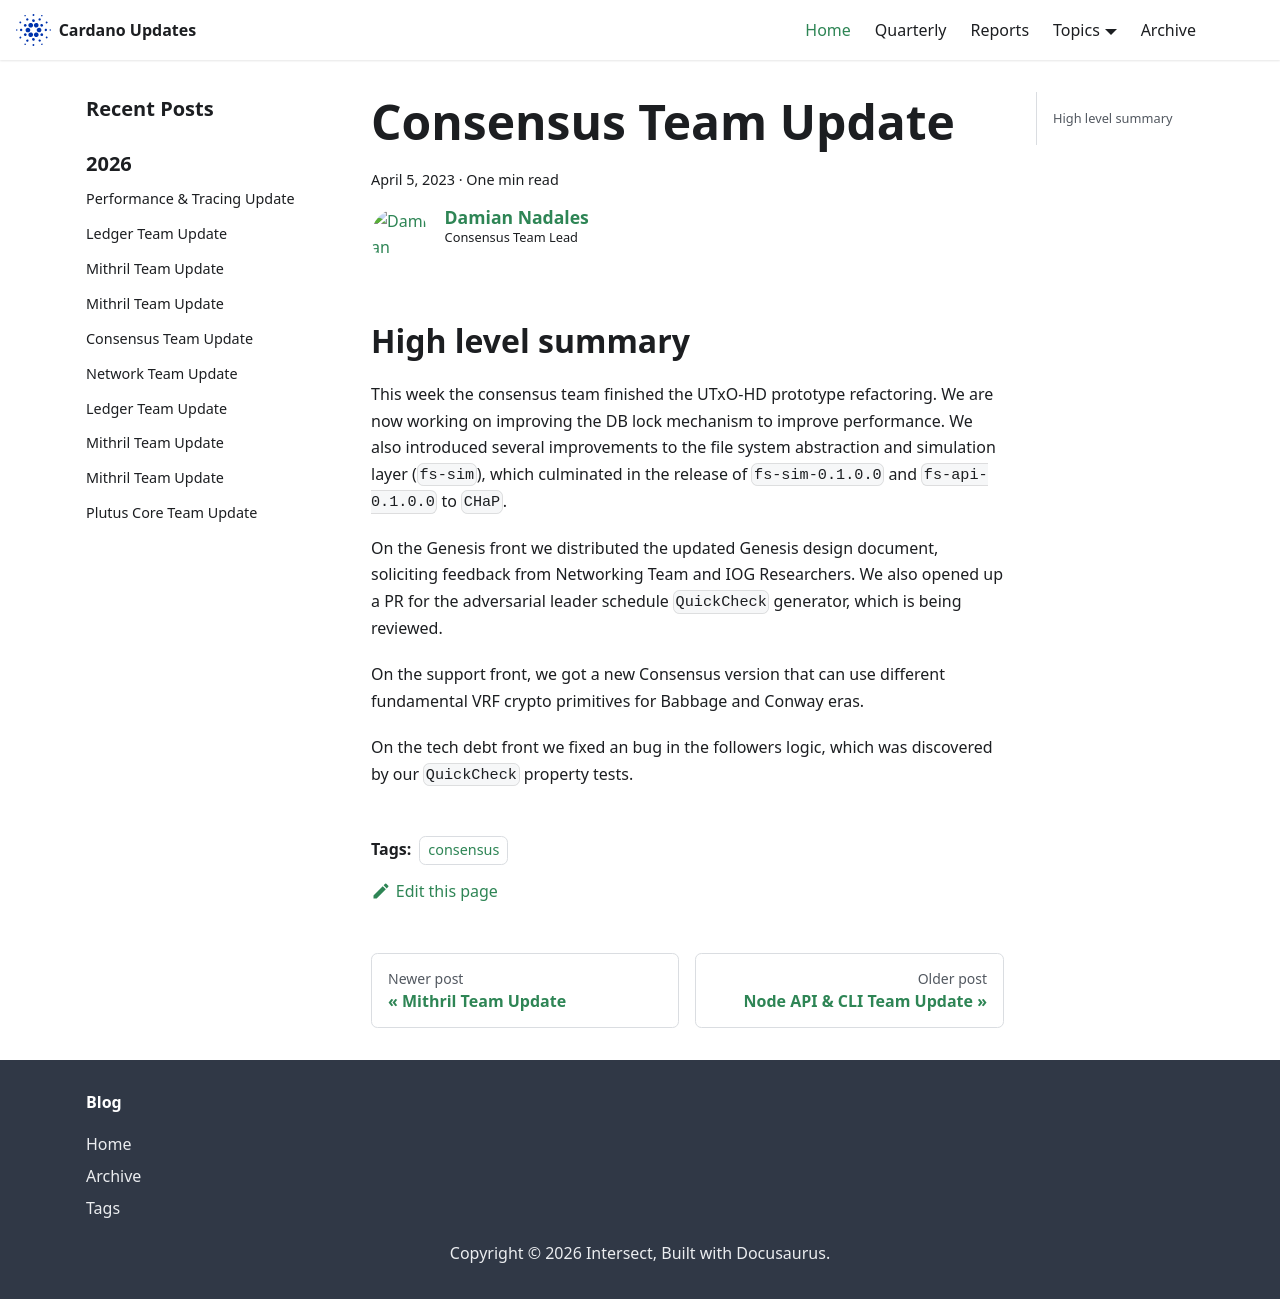

repository: IntersectMBO/cardano-updates · page: 2023-04-05-consensus/index.html · generator: docusaurus

---
title: Consensus Team Update
slug: 2023-04-05-consensus
authors: dnadales
tags: [consensus]
hide_table_of_contents: false
---

## High level summary

This week the consensus team finished the UTxO-HD prototype refactoring. We are
now working on improving the DB lock mechanism to improve performance. We also
introduced several improvements to the file system abstraction and simulation
layer (`fs-sim`), which culminated in the release of `fs-sim-0.1.0.0` and
`fs-api-0.1.0.0` to `CHaP`.

On the Genesis front we distributed the updated Genesis design document,
soliciting feedback from Networking Team and IOG Researchers. We also opened up
a PR for the adversarial leader schedule `QuickCheck` generator, which is being
reviewed.

On the support front, we got a new Consensus version that can use different
fundamental VRF crypto primitives for Babbage and Conway eras.

On the tech debt front we fixed an bug in the followers logic, which was
discovered by our `QuickCheck` property tests.
